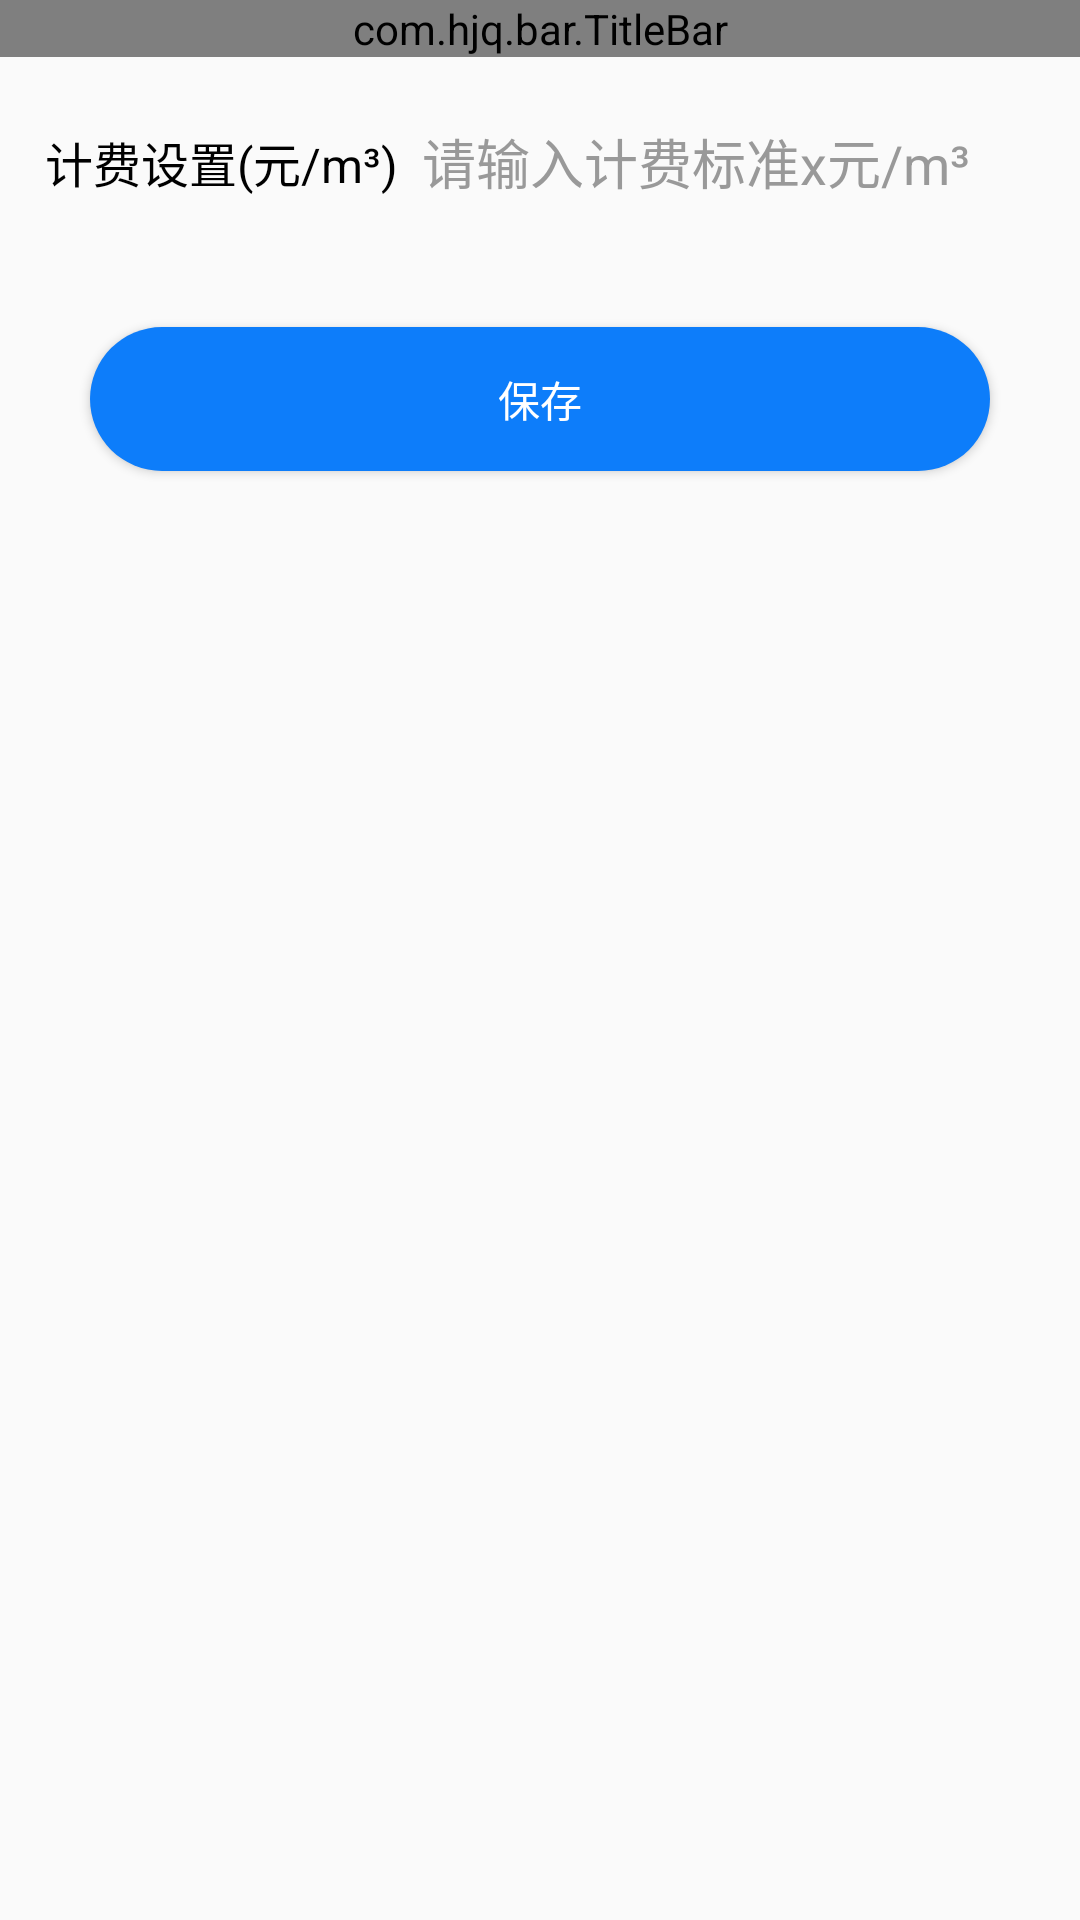

Layout XML and referenced resources for this Android screen:
<!-- AndroidManifest.xml: application theme Theme.AppCompat.Light.NoActionBar -->
<!-- res/layout/activity_config.xml -->
<?xml version="1.0" encoding="utf-8"?>
<LinearLayout xmlns:android="http://schemas.android.com/apk/res/android"
    xmlns:app="http://schemas.android.com/apk/res-auto"
    xmlns:tools="http://schemas.android.com/tools"
    android:layout_width="match_parent"
    android:layout_height="match_parent"
    android:orientation="vertical"
    tools:context=".activity.admin.ConfigActivity">

    <com.hjq.bar.TitleBar
        android:id="@+id/tv_title"

        android:layout_width="match_parent"
        android:layout_height="wrap_content"
        android:background="@color/colorAccent"
        app:leftIcon="@mipmap/bar_icon_back_white"
        app:title="配置管理"
        app:titleColor="@color/white" />

    <LinearLayout
        android:layout_width="match_parent"
        android:layout_height="50dp"
        android:layout_marginTop="10dp"
        android:orientation="horizontal"
        android:paddingLeft="15dp"
        android:paddingRight="15dp">

        <TextView
            android:layout_width="wrap_content"
            android:layout_height="wrap_content"
            android:text="计费设置(元/m³)"
            android:textColor="@color/black"
            android:textSize="16sp" />

        <EditText
            android:id="@+id/et_jifei"
            android:layout_width="0dp"
            android:layout_height="match_parent"
            android:layout_marginLeft="@dimen/widget_size_8"
            android:layout_marginRight="@dimen/widget_size_8"
            android:layout_weight="1"
            android:background="@android:color/transparent"
            android:gravity="center_vertical"
            android:hint="请输入计费标准x元/m³"
            android:inputType="numberDecimal"
            android:singleLine="true"
            android:textColor="#333333"
            android:textColorHint="#999999"
            android:textCursorDrawable="@drawable/login_edittext_cursor"
            android:textSize="@dimen/font_size_18" />
    </LinearLayout>
    <Button
        android:layout_margin="30dp"
        android:background="@drawable/bg_btn_round"
        android:id="@+id/btn_commit"
        android:textColor="@color/white"
        android:text="保存"
        android:layout_width="match_parent"
        android:layout_height="wrap_content"/>

</LinearLayout>
<!-- resources referenced by this layout -->
<resources>
  <color name="black">#FF000000</color>
  <color name="colorAccent">#008000</color>
  <color name="white">#FFFFFFFF</color>
  <dimen name="font_size_18">18sp</dimen>
  <dimen name="widget_size_8">8dp</dimen>
  <!-- drawable bg_btn_round (drawable) -->
  <?xml version="1.0" encoding="utf-8"?>
  <selector xmlns:android="http://schemas.android.com/apk/res/android">
  
      <item android:state_pressed="true">
          <shape android:shape="rectangle">
              <solid android:color="@color/common_theme_deep_color" />
              <corners android:radius="@dimen/widget_size_36" />
          </shape>
      </item>
  
      <item>
          <shape android:shape="rectangle">
              <solid android:color="@color/color_main_blue" />
              <corners android:radius="@dimen/widget_size_36" />
          </shape>
      </item>
  </selector>
  <color name="common_theme_deep_color">#1B81C4</color>
  <dimen name="widget_size_36">36dp</dimen>
  <color name="color_main_blue">#0D7DFA</color>
</resources>
